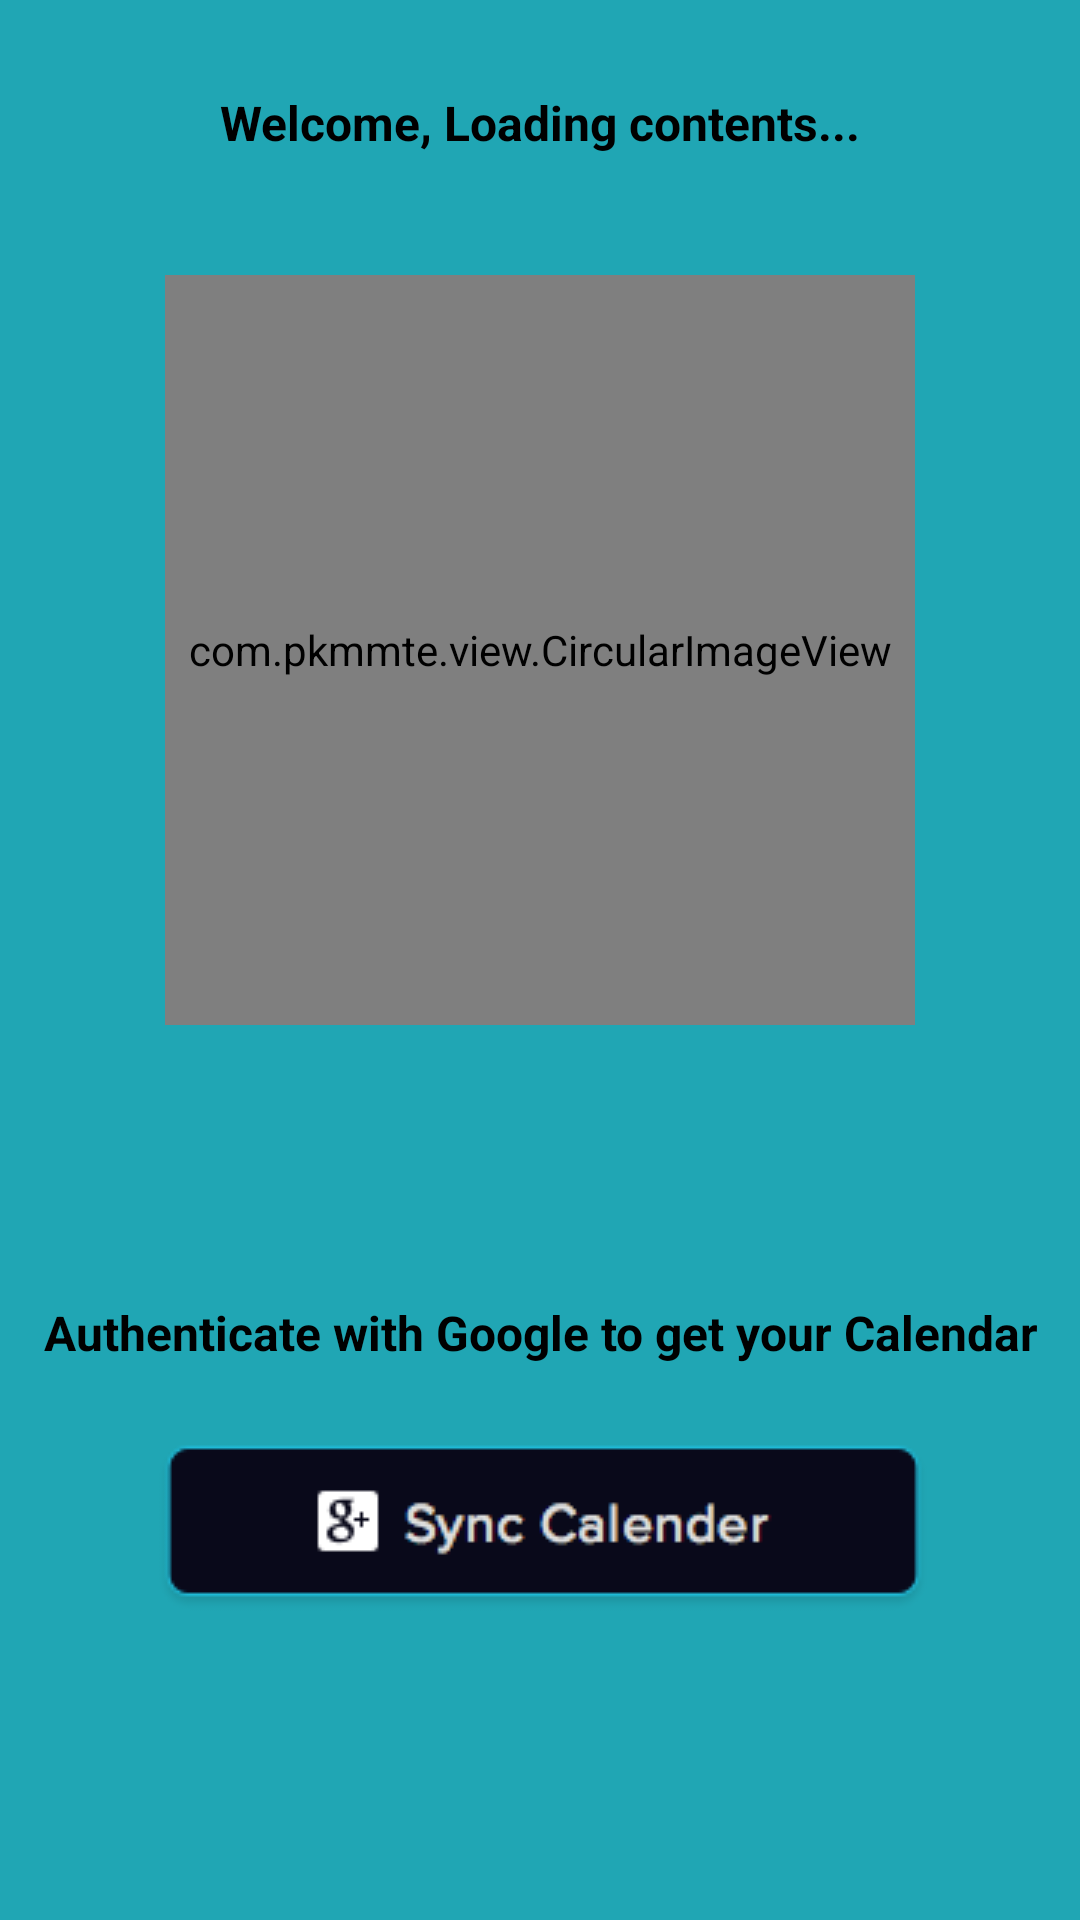

Write the Android layout XML for this screen, with the resource values it uses.
<!-- AndroidManifest.xml: application theme AppTheme.Base -->
<!-- res/layout/activity_main.xml -->
<RelativeLayout xmlns:android="http://schemas.android.com/apk/res/android"
  xmlns:tools="http://schemas.android.com/tools"
  android:layout_width="match_parent"
  android:layout_height="match_parent"
  xmlns:app="http://schemas.android.com/apk/res-auto"
  android:background="@color/nativeGreen"
  android:orientation="vertical"
  tools:context=".MainActivity">
  <TextView
    android:textStyle="bold"
    android:textSize="16sp"
    android:textColor="#000"
    android:layout_marginBottom="40dp"
    android:layout_marginTop="30dp"
    android:id="@+id/welcomeTextView"
    android:text="Welcome, Loading contents..."
    android:gravity="center_horizontal"
    android:layout_width="match_parent"
    android:layout_height="wrap_content"/>

  <com.pkmmte.view.CircularImageView
    android:gravity="center_horizontal"
    android:id="@+id/avatar"
    android:layout_width="250dp"
    android:layout_height="250dp"
    android:src="@drawable/suver"
    app:border="true"
    app:border_color="#EEEEEE"
    app:border_width="4dp"
    app:shadow="true"
    android:layout_below="@+id/welcomeTextView"
    android:layout_centerHorizontal="true"/>

  <TextView
    android:textStyle="bold"
    android:id="@+id/sync_calendar"
    android:layout_width="match_parent"
    android:textSize="16sp"
    android:textColor="#000"
    android:layout_gravity="center_horizontal"
    android:gravity="center_horizontal"
    android:text="Authenticate with Google to get your Calendar"
    android:layout_height="wrap_content"
    android:layout_above="@+id/google_plus_button"
    android:layout_alignParentLeft="true"
    android:layout_alignParentStart="true"
    android:layout_marginBottom="24dp"/>

  <ImageButton
    android:layout_width="wrap_content"
    android:src="@drawable/sync"
    android:background="@null"
    android:onClick="authDialog"
    android:layout_gravity="center_horizontal"
    android:id="@+id/google_plus_button"
    android:layout_height="wrap_content"
    android:layout_alignParentBottom="true"
    android:layout_centerHorizontal="true"
    android:layout_marginBottom="103dp"/>
</RelativeLayout>
<!-- resources referenced by this layout -->
<resources>
  <color name="nativeGreen">#20A6B4</color>
  <!-- drawable suver: png bitmap (drawable, 121502 bytes) -->
  <!-- drawable sync: png bitmap (drawable, 4743 bytes) -->
  <style name="AppTheme.Base" parent="Theme.AppCompat.Light.NoActionBar">
      <item name="colorPrimary">#0097A7</item>
      <item name="colorPrimaryDark">#60009688</item>
      <item name="colorAccent">#607D8B</item>
      <item name="android:divider">#B6B6B6</item>
      <item name="android:textColorPrimary">#212121</item>
      <item name="android:textColorSecondary">#727272</item>
      <item name="android:windowTranslucentStatus">true</item>
      <item name="android:windowTranslucentNavigation">true</item>
    </style>
</resources>
